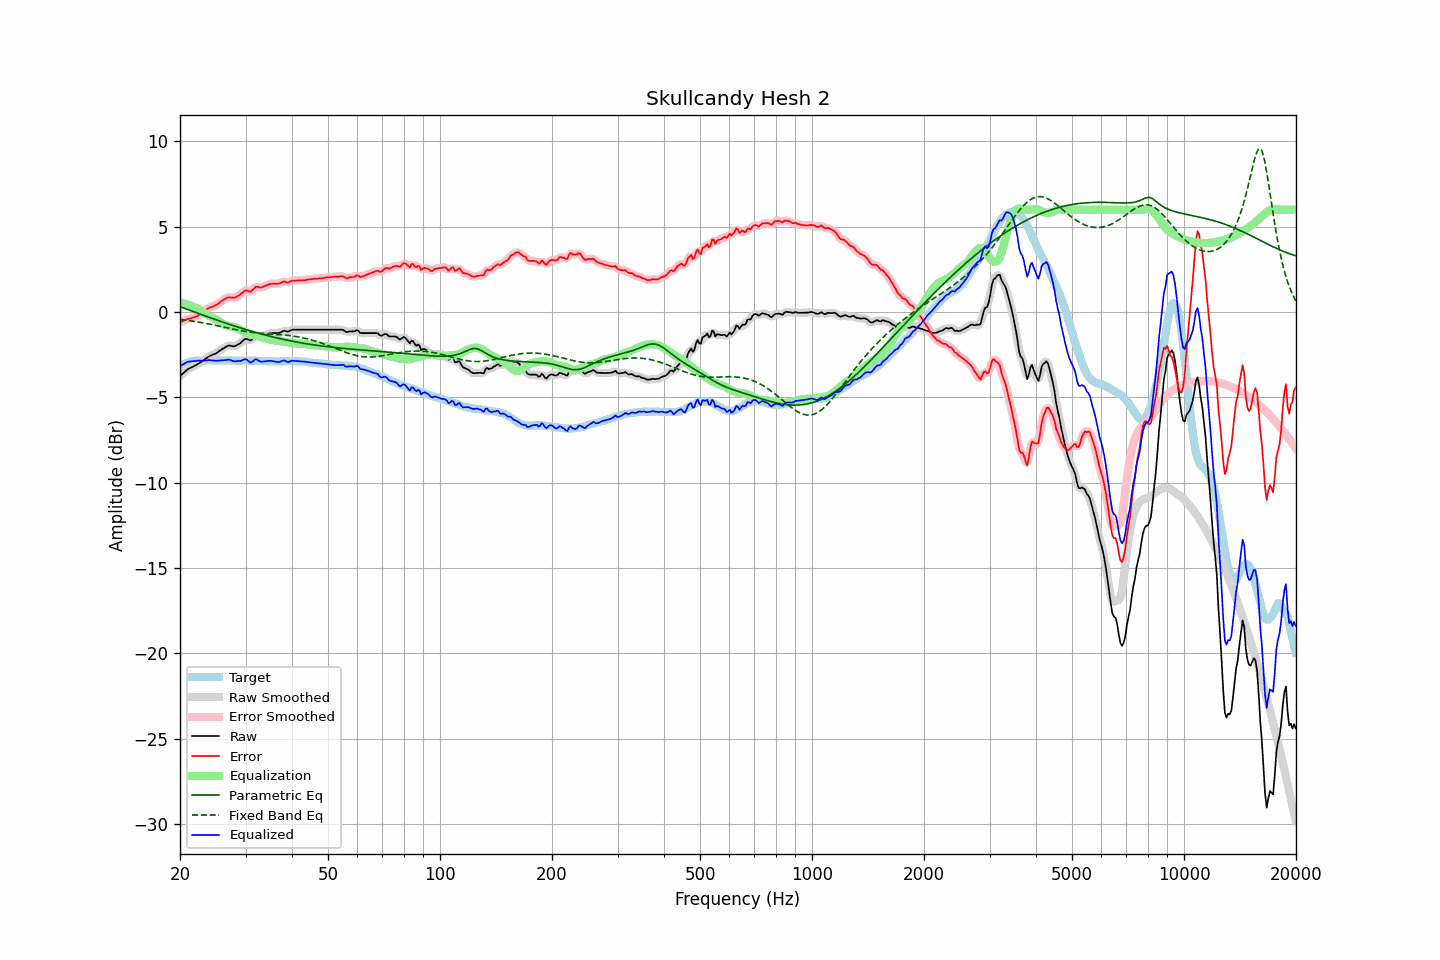

The data file committed next to this chart (first rows):
frequency, raw, error, smoothed, error_smoothed, equalization, parametric_eq, fixed_band_eq, equalized_raw, equalized_smoothed, target
20.00, -3.75, -0.59, -3.75, -0.59, 0.57, 0.32, -0.43, -3.17, -3.18, -3.16
20.20, -3.67, -0.56, -3.66, -0.56, 0.55, 0.28, -0.44, -3.12, -3.11, -3.11
20.40, -3.58, -0.53, -3.58, -0.52, 0.52, 0.25, -0.45, -3.06, -3.06, -3.06
20.61, -3.51, -0.48, -3.50, -0.48, 0.49, 0.21, -0.47, -3.01, -3.01, -3.03
20.81, -3.41, -0.44, -3.42, -0.44, 0.46, 0.18, -0.48, -2.95, -2.96, -2.98
21.02, -3.35, -0.41, -3.35, -0.41, 0.43, 0.14, -0.49, -2.92, -2.92, -2.94
21.23, -3.30, -0.38, -3.29, -0.38, 0.39, 0.11, -0.51, -2.90, -2.90, -2.92
21.44, -3.25, -0.36, -3.25, -0.35, 0.36, 0.07, -0.52, -2.90, -2.89, -2.90
21.66, -3.21, -0.33, -3.21, -0.33, 0.33, 0.04, -0.53, -2.88, -2.88, -2.88
21.87, -3.16, -0.30, -3.16, -0.30, 0.29, 0.00, -0.55, -2.87, -2.87, -2.87
22.09, -3.11, -0.27, -3.11, -0.26, 0.25, -0.03, -0.56, -2.86, -2.86, -2.85
22.31, -3.05, -0.22, -3.06, -0.22, 0.20, -0.07, -0.58, -2.85, -2.85, -2.84
22.54, -3.00, -0.16, -3.00, -0.16, 0.15, -0.10, -0.60, -2.85, -2.85, -2.84
22.76, -2.93, -0.10, -2.94, -0.09, 0.09, -0.14, -0.61, -2.85, -2.85, -2.84
22.99, -2.88, -0.03, -2.87, -0.03, 0.02, -0.17, -0.63, -2.85, -2.85, -2.85
23.22, -2.81, 0.04, -2.81, 0.04, -0.04, -0.21, -0.65, -2.85, -2.85, -2.85
23.45, -2.73, 0.12, -2.73, 0.12, -0.10, -0.24, -0.66, -2.84, -2.84, -2.85
23.69, -2.67, 0.17, -2.66, 0.18, -0.16, -0.27, -0.68, -2.83, -2.83, -2.84
23.92, -2.59, 0.25, -2.60, 0.23, -0.22, -0.31, -0.70, -2.81, -2.82, -2.84
24.16, -2.55, 0.28, -2.55, 0.28, -0.27, -0.34, -0.72, -2.82, -2.82, -2.83
24.40, -2.51, 0.31, -2.51, 0.31, -0.31, -0.37, -0.74, -2.83, -2.83, -2.82
24.65, -2.48, 0.36, -2.48, 0.35, -0.36, -0.41, -0.76, -2.84, -2.84, -2.83
24.89, -2.44, 0.39, -2.44, 0.40, -0.41, -0.44, -0.78, -2.86, -2.85, -2.83
25.14, -2.38, 0.45, -2.38, 0.45, -0.47, -0.47, -0.80, -2.85, -2.85, -2.83
25.39, -2.31, 0.51, -2.32, 0.51, -0.52, -0.51, -0.82, -2.84, -2.84, -2.82
25.65, -2.25, 0.58, -2.25, 0.58, -0.59, -0.54, -0.84, -2.83, -2.84, -2.82
25.91, -2.19, 0.65, -2.18, 0.65, -0.65, -0.57, -0.86, -2.84, -2.83, -2.83
26.16, -2.12, 0.71, -2.12, 0.71, -0.71, -0.60, -0.88, -2.83, -2.83, -2.84
26.43, -2.07, 0.77, -2.06, 0.77, -0.75, -0.64, -0.90, -2.82, -2.82, -2.84
26.69, -2.02, 0.82, -2.01, 0.82, -0.79, -0.67, -0.92, -2.81, -2.80, -2.84
26.96, -1.97, 0.86, -1.98, 0.85, -0.82, -0.70, -0.94, -2.78, -2.79, -2.83
27.23, -1.97, 0.86, -1.97, 0.86, -0.83, -0.73, -0.96, -2.80, -2.81, -2.83
27.50, -1.99, 0.84, -1.99, 0.85, -0.85, -0.76, -0.98, -2.83, -2.83, -2.83
27.77, -2.01, 0.83, -2.00, 0.84, -0.86, -0.79, -1.00, -2.87, -2.86, -2.84
28.05, -2.01, 0.84, -1.99, 0.85, -0.89, -0.82, -1.02, -2.89, -2.88, -2.84
28.33, -1.95, 0.90, -1.96, 0.89, -0.92, -0.85, -1.04, -2.88, -2.88, -2.85
28.62, -1.91, 0.95, -1.91, 0.94, -0.97, -0.88, -1.06, -2.87, -2.88, -2.85
28.90, -1.85, 0.99, -1.85, 1.00, -1.02, -0.91, -1.08, -2.87, -2.87, -2.84
29.19, -1.79, 1.07, -1.78, 1.07, -1.07, -0.94, -1.09, -2.85, -2.84, -2.85
29.48, -1.69, 1.14, -1.69, 1.15, -1.11, -0.97, -1.11, -2.81, -2.80, -2.83
29.78, -1.62, 1.23, -1.62, 1.22, -1.15, -1.00, -1.13, -2.77, -2.77, -2.85
30.08, -1.57, 1.27, -1.59, 1.25, -1.19, -1.03, -1.14, -2.76, -2.78, -2.84
30.38, -1.59, 1.25, -1.60, 1.24, -1.23, -1.06, -1.16, -2.83, -2.84, -2.85
30.68, -1.64, 1.21, -1.63, 1.22, -1.27, -1.08, -1.17, -2.91, -2.90, -2.85
30.99, -1.66, 1.19, -1.63, 1.22, -1.31, -1.11, -1.18, -2.97, -2.94, -2.85
31.30, -1.58, 1.27, -1.57, 1.28, -1.33, -1.14, -1.20, -2.91, -2.90, -2.85
31.61, -1.48, 1.38, -1.48, 1.37, -1.36, -1.17, -1.21, -2.83, -2.84, -2.85
31.93, -1.38, 1.48, -1.41, 1.45, -1.38, -1.19, -1.22, -2.76, -2.79, -2.85
32.24, -1.38, 1.49, -1.38, 1.47, -1.41, -1.22, -1.23, -2.79, -2.79, -2.87
32.57, -1.41, 1.45, -1.40, 1.46, -1.44, -1.25, -1.24, -2.85, -2.84, -2.86
32.89, -1.43, 1.43, -1.41, 1.45, -1.48, -1.27, -1.25, -2.90, -2.89, -2.86
33.22, -1.42, 1.45, -1.41, 1.46, -1.50, -1.30, -1.25, -2.92, -2.91, -2.87
33.55, -1.38, 1.50, -1.38, 1.49, -1.52, -1.32, -1.26, -2.90, -2.91, -2.87
33.89, -1.35, 1.54, -1.35, 1.53, -1.54, -1.35, -1.27, -2.89, -2.89, -2.88
34.23, -1.32, 1.56, -1.31, 1.57, -1.56, -1.37, -1.28, -2.88, -2.87, -2.87
34.57, -1.28, 1.61, -1.28, 1.61, -1.59, -1.40, -1.28, -2.86, -2.86, -2.89
34.92, -1.25, 1.64, -1.25, 1.64, -1.61, -1.42, -1.29, -2.86, -2.86, -2.89
35.27, -1.24, 1.65, -1.24, 1.66, -1.63, -1.44, -1.29, -2.87, -2.87, -2.89
35.62, -1.24, 1.66, -1.23, 1.66, -1.65, -1.47, -1.30, -2.88, -2.88, -2.89
35.97, -1.24, 1.66, -1.24, 1.66, -1.67, -1.49, -1.31, -2.90, -2.90, -2.89
... 635 more rows
